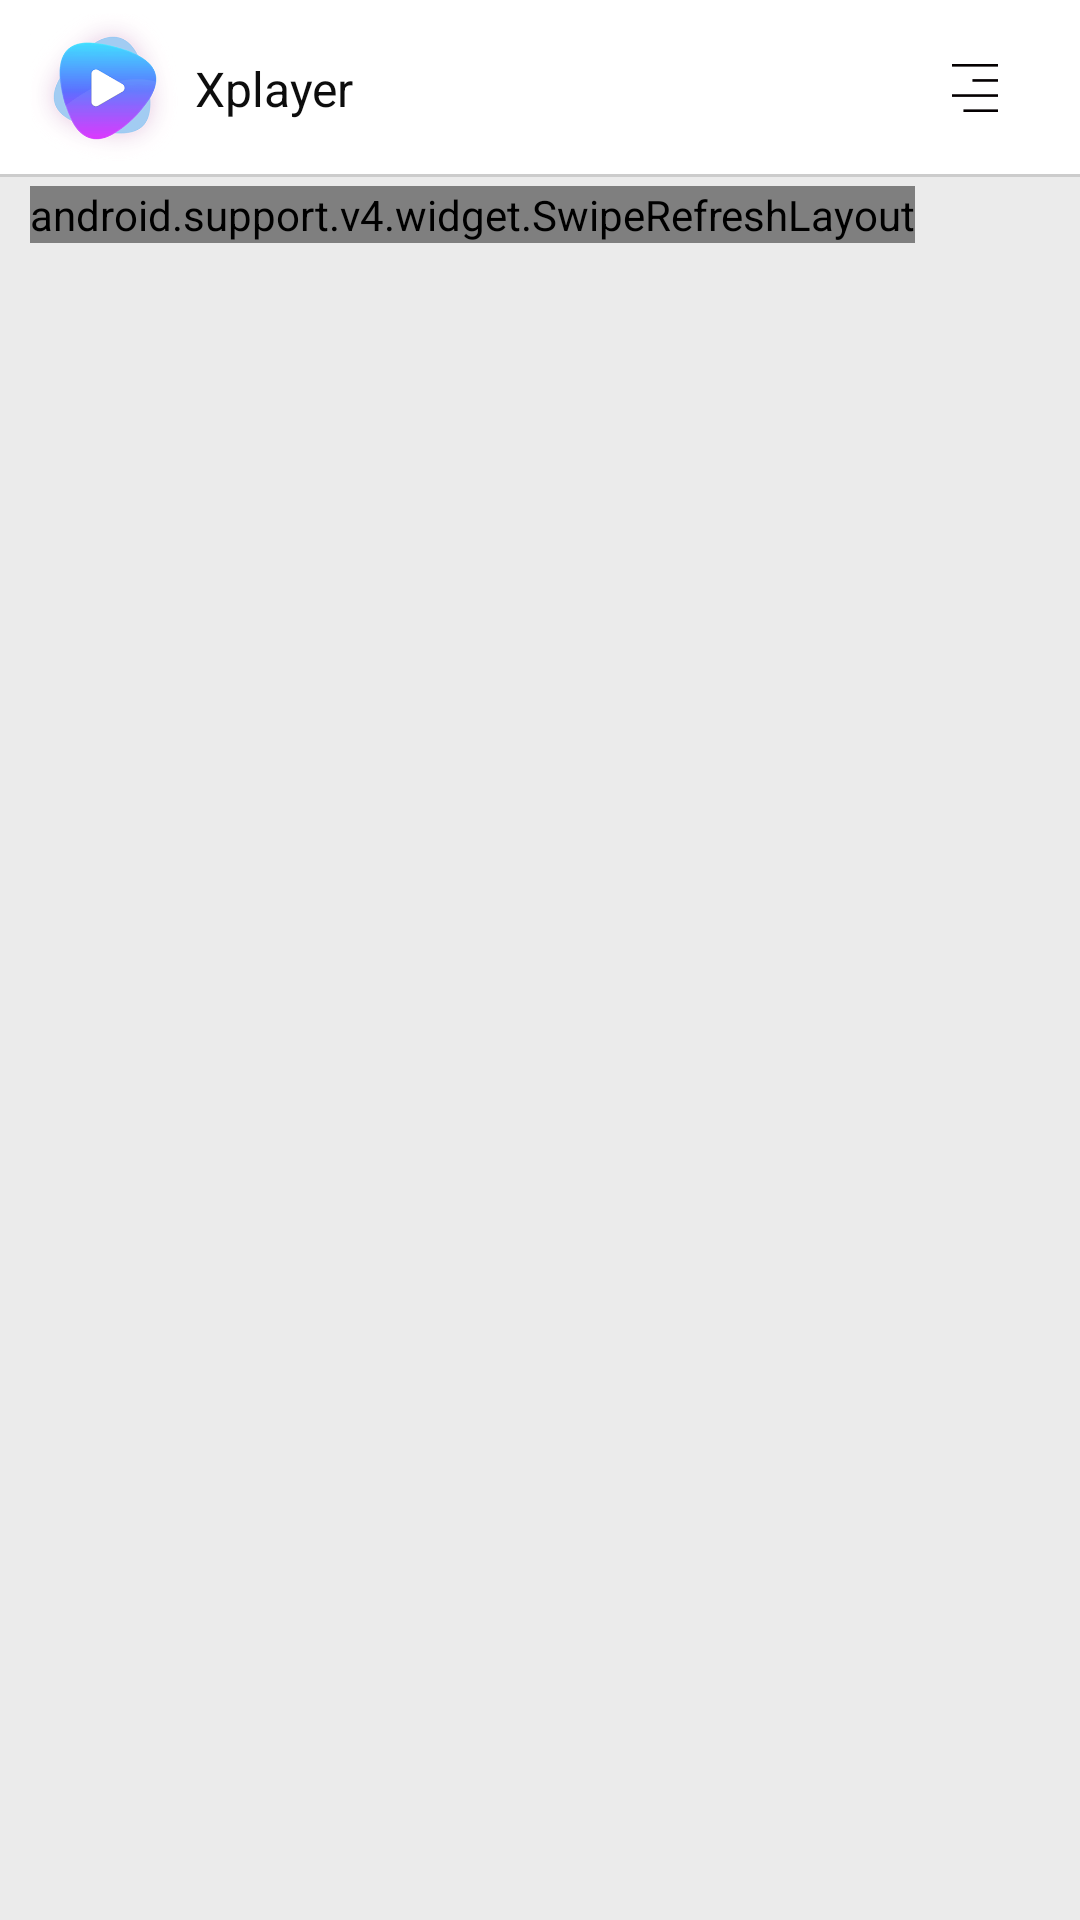

Write the Android layout XML for this screen, with the resource values it uses.
<!-- AndroidManifest.xml: application theme AppTheme -->
<!-- res/layout/activity_main.xml -->
<?xml version="1.0" encoding="utf-8"?>
<LinearLayout
	xmlns:android="http://schemas.android.com/apk/res/android"
	android:id="@+id/activity_main"
	android:layout_width="match_parent"
	android:layout_height="match_parent"
	android:background="@color/bg_color"
	android:orientation="vertical"
>

	<include android:id="@+id/titleview" layout="@layout/titlebar"></include>

	<FrameLayout android:layout_width="match_parent" android:layout_height="match_parent">
		<LinearLayout android:layout_width="match_parent"
					  android:layout_height="match_parent"
					  android:overScrollMode="never"

					  android:paddingLeft="10dp"
					  android:paddingRight="10dp"
					  android:paddingTop="3dp">
			<android.support.v4.widget.SwipeRefreshLayout
				android:id="@+id/swip"
				android:layout_width="wrap_content"
				android:layout_height="wrap_content">
				<android.support.v7.widget.RecyclerView
					android:id="@+id/main_recv"
					android:layout_width="match_parent"
					android:layout_height="match_parent"
					android:overScrollMode="never">

				</android.support.v7.widget.RecyclerView>
			</android.support.v4.widget.SwipeRefreshLayout>

		</LinearLayout>

		<TextView
			android:layout_marginLeft="30dp"
			android:layout_marginRight="30dp"
			android:id="@+id/mb_text" android:layout_width="wrap_content"
				  android:layout_height="wrap_content"
				  android:layout_gravity="center"

				  android:textColor="@color/press_title_color"
				  android:textSize="16sp"
		/>


	</FrameLayout>
</LinearLayout>
<!-- res/layout/titlebar.xml (included above) -->
<?xml version="1.0" encoding="utf-8"?>
<FrameLayout xmlns:android="http://schemas.android.com/apk/res/android"
			 android:layout_width="match_parent"
			 android:layout_height="59dp" android:background="@color/title_bg_color"

>
	<LinearLayout android:id="@+id/black_view"
				  android:layout_width="wrap_content"
				  android:layout_height="match_parent"
				  android:orientation="vertical"
				  android:visibility="gone"/>
	<LinearLayout android:layout_width="wrap_content"
				  android:layout_height="match_parent"
				  android:gravity="center"
				  android:paddingLeft="10dp"
				  android:orientation="horizontal">
		<ImageView android:layout_width="50dp"
				   android:layout_height="50dp"
				   android:src="@mipmap/icon_logo"/>
		<TextView android:id="@+id/title"
				  android:layout_width="wrap_content"
				  android:layout_height="wrap_content"
				  android:layout_gravity="center_vertical"
				  android:text="@string/app_name"
				  android:layout_marginLeft="5dp"
				  android:textColor="@color/main_item_title"
				  android:textSize="16sp"
		/>

	</LinearLayout>
	<ImageButton android:id="@+id/menu"
				 android:layout_width="40dp" android:layout_height="40dp"
				 android:layout_gravity="right|center_vertical"
				 android:layout_marginRight="15dp"
				 android:background="@color/title_bg_color"
				 android:src="@mipmap/icon_list"/>

	<LinearLayout android:layout_width="match_parent" android:layout_height="1dp" android:layout_gravity="bottom"
				  android:background="#cccccc"></LinearLayout>


</FrameLayout>
<!-- resources referenced by this layout -->
<resources>
  <color name="bg_color">#ebebeb</color>
  <color name="main_item_title">#0d0d0d</color>
  <color name="press_title_color">#ff80ab</color>
  <color name="title_bg_color">#ffffff</color>
  <!-- mipmap icon_list: png bitmap (mipmap-xxhdpi, 222 bytes) -->
  <!-- mipmap icon_logo: png bitmap (mipmap-xxhdpi, 10499 bytes) -->
  <string name="app_name">Xplayer</string>
  <style name="AppTheme" parent="Theme.AppCompat.Light.NoActionBar">
  		
  		
  		
  		
  	</style>
</resources>
